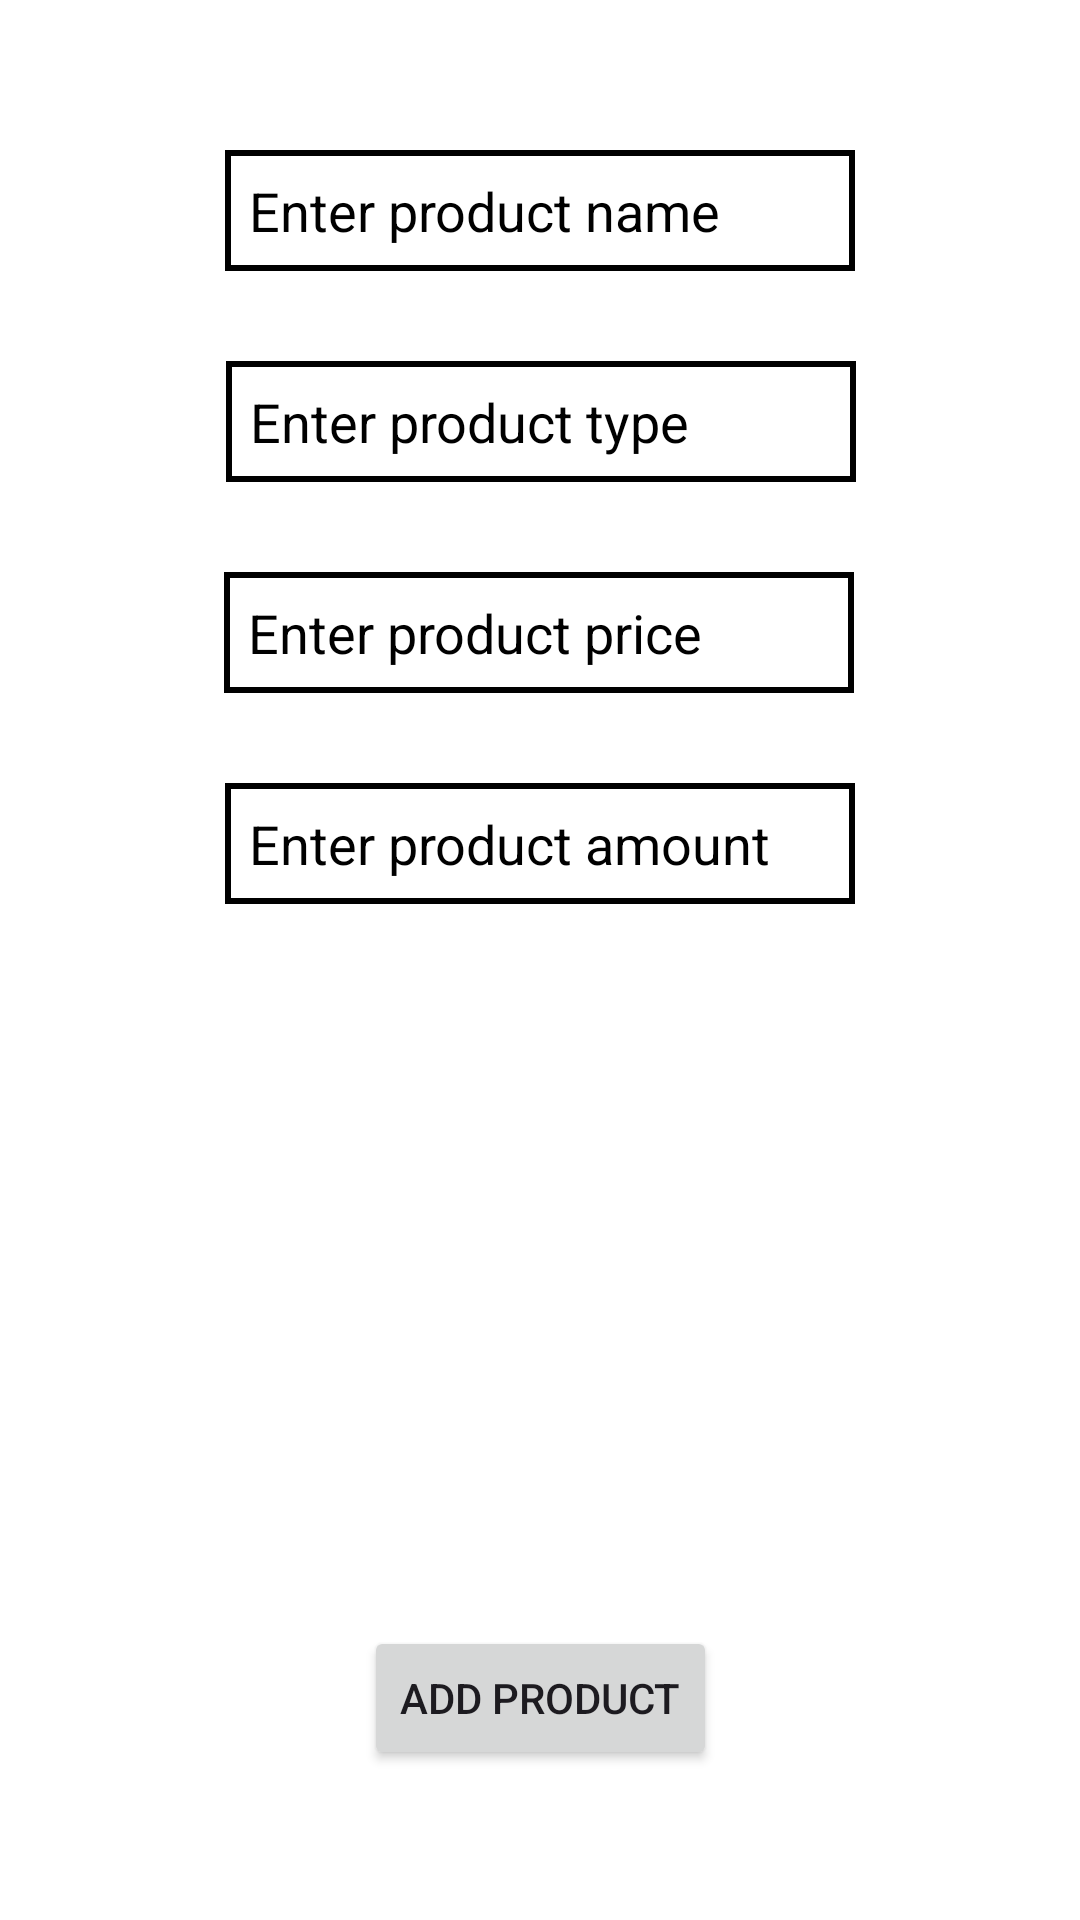

Write the Android layout XML for this screen, with the resource values it uses.
<!-- AndroidManifest.xml: application theme Theme.MyEfood -->
<!-- res/layout/activity_add_products.xml -->
<?xml version="1.0" encoding="utf-8"?>
<androidx.constraintlayout.widget.ConstraintLayout xmlns:android="http://schemas.android.com/apk/res/android"
    xmlns:app="http://schemas.android.com/apk/res-auto"
    xmlns:tools="http://schemas.android.com/tools"
    android:id="@+id/main"
    android:layout_width="match_parent"
    android:layout_height="match_parent"
    android:background="#FFFFFF"
    tools:context=".add_products">

    <EditText
        android:id="@+id/ProductName"
        android:layout_width="wrap_content"
        android:layout_height="wrap_content"
        android:layout_marginTop="50dp"
        android:background="@drawable/edit_text"
        android:ems="10"
        android:hint="Enter product name"
        android:inputType="text"
        android:textColor="#000000"
        android:textColorHint="#FF000000"
        app:layout_constraintEnd_toEndOf="parent"
        app:layout_constraintStart_toStartOf="parent"
        app:layout_constraintTop_toTopOf="parent" />

    <EditText
        android:id="@+id/ProductType"
        android:layout_width="wrap_content"
        android:layout_height="wrap_content"
        android:layout_marginTop="30dp"
        android:background="@drawable/edit_text"
        android:ems="10"
        android:hint="Enter product type"
        android:inputType="text"
        android:textColor="#000000"
        android:textColorHint="#FF000000"
        app:layout_constraintEnd_toEndOf="parent"
        app:layout_constraintHorizontal_bias="0.502"
        app:layout_constraintStart_toStartOf="parent"
        app:layout_constraintTop_toBottomOf="@+id/ProductName" />

    <EditText
        android:id="@+id/ProductPrice"
        android:layout_width="wrap_content"
        android:layout_height="wrap_content"
        android:layout_marginTop="30dp"
        android:background="@drawable/edit_text"
        android:ems="10"
        android:hint="Enter product price"
        android:inputType="text"
        android:textColor="#000000"
        android:textColorHint="#FF000000"
        app:layout_constraintEnd_toEndOf="parent"
        app:layout_constraintHorizontal_bias="0.497"
        app:layout_constraintStart_toStartOf="parent"
        app:layout_constraintTop_toBottomOf="@+id/ProductType" />

    <EditText
        android:id="@+id/ProductAmount"
        android:layout_width="wrap_content"
        android:layout_height="wrap_content"
        android:layout_marginTop="30dp"
        android:background="@drawable/edit_text"
        android:ems="10"
        android:hint="Enter product amount"
        android:inputType="text"
        android:textColor="#000000"
        android:textColorHint="#FF000000"
        app:layout_constraintEnd_toEndOf="parent"
        app:layout_constraintStart_toStartOf="parent"
        app:layout_constraintTop_toBottomOf="@+id/ProductPrice" />

    <Button
        android:id="@+id/AddProductButton"
        android:layout_width="wrap_content"
        android:layout_height="wrap_content"
        android:layout_marginBottom="50dp"
        android:text="Add product"
        app:layout_constraintBottom_toBottomOf="parent"
        app:layout_constraintEnd_toEndOf="parent"
        app:layout_constraintStart_toStartOf="parent" />


</androidx.constraintlayout.widget.ConstraintLayout>
<!-- resources referenced by this layout -->
<resources>
  <!-- drawable edit_text (drawable) -->
  <?xml version="1.0" encoding="utf-8"?>
  <shape xmlns:android="http://schemas.android.com/apk/res/android"
      android:shape="rectangle">
  
      <solid android:color="#FFFFFF" />
      <stroke
          android:width="2dp"
          android:color="#000000" />
      <padding
          android:left="8dp"
          android:top="8dp"
          android:right="8dp"
          android:bottom="8dp" />
  </shape>
  <style name="Theme.MyEfood" parent="Base.Theme.MyEfood" />
  <style name="Base.Theme.MyEfood" parent="Theme.Material3.DayNight.NoActionBar">
          
          
      </style>
</resources>
